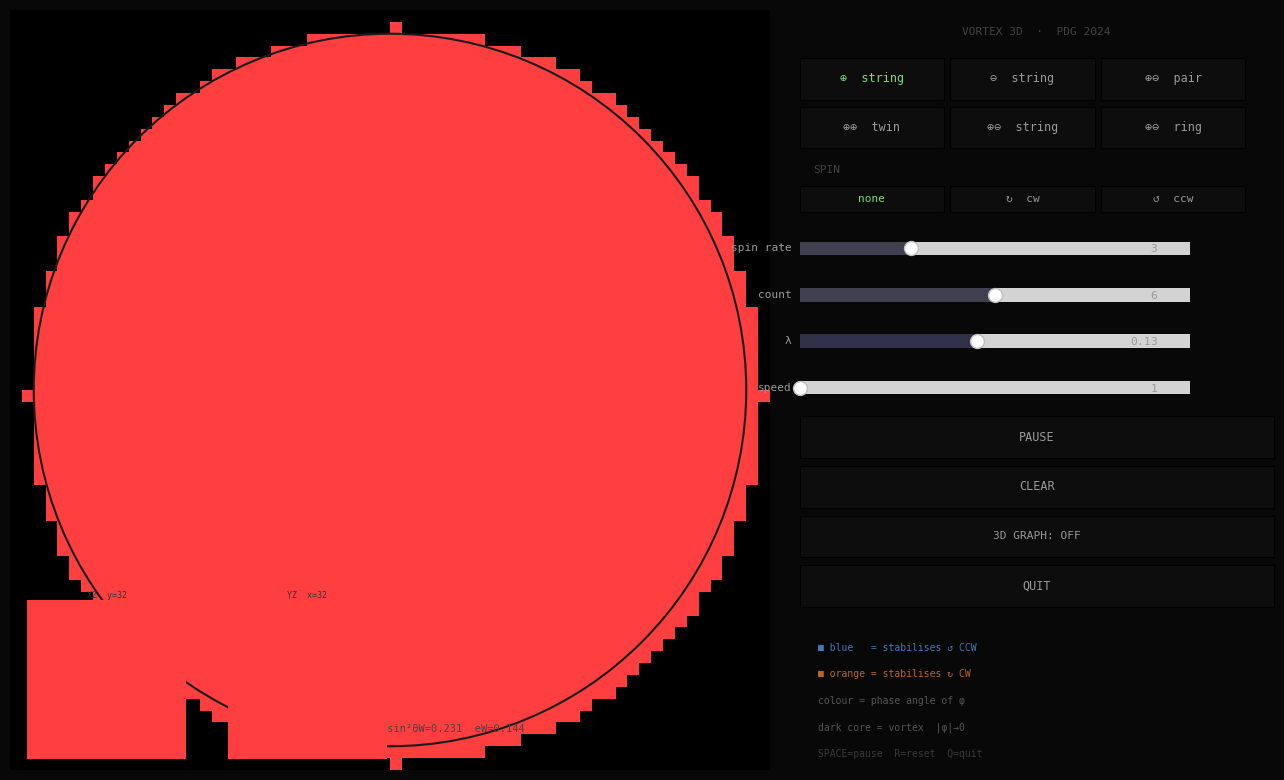

Reproduce this figure in Python.
#!/usr/bin/env python3
"""
Abelian-Higgs Vortex Simulation  —  3D Sandbox  (v4 layout)
============================================================
Extension of vortex_sim_v4.py to three spatial dimensions.

Layout mirrors v4 exactly:
  Left  60 %  — main display (XY slice with circular mask, like v4).
                Two small insets (XZ, YZ) occupy the black corner.
                "3D GRAPH: ON" overlays a vortex-core scatter in the
                same area; the slices are hidden while it is active.
  Right 40 %  — identical control panel to v4.
                REFLECT button is replaced by "3D GRAPH: OFF / ON".

Physics:
  Same damped leapfrog, same PDG 2024 constants, same A₀ gauge coupling.
  Laplacian: 7-point numpy-roll stencil (no scipy needed).
  PML: spherical absorbing layer.
  Vortices become strings running along z.
  Spin sources rotate the phase in the XY plane, uniform along z.

Grid: N=64 cube (262 144 cells), speed slider 1–6 steps/frame.

PDG 2024: λ=0.13, v=1, sin²θW=0.231
Requirements: pip install numpy matplotlib --break-system-packages
Run:         python vortex_sim_v4_3D.py
"""

import sys
import numpy as np
import matplotlib
import matplotlib.pyplot as plt
import matplotlib.animation as animation
from matplotlib.widgets import Button, Slider
from matplotlib.patches import Circle
from mpl_toolkits.mplot3d import Axes3D   # registers 3-D projection

# ─── PDG 2024 constants ───────────────────────────────────────────────────────
V          = 1.0
LAMBDA_PDG = 0.13
SIN2_TW    = 0.23129
SIN_TW     = np.sqrt(SIN2_TW)
COS_TW     = np.sqrt(1.0 - SIN2_TW)
G_W        = 0.30
G_Z        = G_W / COS_TW          # 0.342
E_W        = G_W * SIN_TW          # 0.144
SPIN_SCALE = SIN_TW * 0.00125
OMEGA_BASE = 0.18

# ─── Grid ─────────────────────────────────────────────────────────────────────
N  = 64
CX = CY = CZ = N // 2
C2   = 0.65
DT   = 0.08
DAMP = 0.9999

CORE_THRESHOLD = 0.30

# ─── Precomputed arrays ───────────────────────────────────────────────────────
# 3-D broadcast arrays  (axis 0 = y, axis 1 = x, axis 2 = z)
_ii  = np.arange(N, dtype=np.float32)[:, None, None]   # y
_jj  = np.arange(N, dtype=np.float32)[None, :, None]   # x
_kk  = np.arange(N, dtype=np.float32)[None, None, :]   # z

# 2-D arrays for A0 and display masks
_ii2 = np.arange(N, dtype=np.float32)[:, None]         # y
_jj2 = np.arange(N, dtype=np.float32)[None, :]         # x

R_GRID_3D = np.sqrt((_ii - CY)**2 + (_jj - CX)**2 + (_kk - CZ)**2)
R_GRID_2D = np.sqrt((_ii2 - CY)**2 + (_jj2 - CX)**2)

R_ACTIVE  = int(N * 0.36)   # ≈ 23  (same fraction as v4)
R_PML_END = int(N * 0.48)   # ≈ 31
PML_MAX   = 0.55

pml = np.zeros((N, N, N), dtype=np.float32)
_s  = np.clip((R_GRID_3D - R_ACTIVE) / max(R_PML_END - R_ACTIVE, 1), 0.0, 1.0)
pml[R_GRID_3D >= R_ACTIVE] = (PML_MAX * _s**3)[R_GRID_3D >= R_ACTIVE]

# Circular display mask for the XY slice view (matches v4 style)
in_circle = R_GRID_2D <= N // 2 - 1

# ─── Fields ───────────────────────────────────────────────────────────────────
p1  = np.ones( (N, N, N), dtype=np.float32)
p2  = np.zeros((N, N, N), dtype=np.float32)
p1P = np.ones( (N, N, N), dtype=np.float32)
p2P = np.zeros((N, N, N), dtype=np.float32)
# A0 defined in XY plane (shape N×N×1) — broadcasts over z automatically
A0  = np.zeros((N, N, 1), dtype=np.float32)

# ─── UI state ─────────────────────────────────────────────────────────────────
S = dict(
    paused    = False,
    block     = 'plus',
    spin_dir  = 0,
    spin_rate = 3,
    count     = 6,
    lam       = LAMBDA_PDG,
    spf       = 1,
    show_3d   = False,
    nv        = 0,
)

spin_sources  = []
background_A0 = 0.0

def recompute_A0():
    global A0
    sig2 = 18.0 ** 2
    A0[:, :, 0] = background_A0
    for src in spin_sources:
        dr2 = (_ii2 - src['ci'])**2 + (_jj2 - src['cj'])**2
        A0[:, :, 0] += src['m'] / (1.0 + dr2 / sig2)

# ─── Laplacian (7-point np.roll stencil — no scipy needed) ───────────────────
def lap(f):
    return (np.roll(f,  1, 0) + np.roll(f, -1, 0)
          + np.roll(f,  1, 1) + np.roll(f, -1, 1)
          + np.roll(f,  1, 2) + np.roll(f, -1, 2)
          - 6.0 * f)

# ─── Physics step (damped leapfrog — same form as v4) ────────────────────────
def step():
    global p1, p2, p1P, p2P
    l1  = lap(p1);  l2 = lap(p2)
    pot = S['lam'] * (p1*p1 + p2*p2 - 1.0)
    v1  = p1 - p1P;  v2 = p2 - p2P
    dt2 = DT * DT
    # A0 shape (N,N,1) broadcasts over z
    n1  = (1+DAMP)*p1 - DAMP*p1P + dt2*(C2*l1 - pot*p1) - pml*v1 - 2.0*A0*v2
    n2  = (1+DAMP)*p2 - DAMP*p2P + dt2*(C2*l2 - pot*p2) - pml*v2 + 2.0*A0*v1
    # Dirichlet vacuum on all six faces
    for arr, val in ((n1, V), (n2, 0.0)):
        arr[ 0,:,:] = val;  arr[-1,:,:] = val
        arr[ :,0,:] = val;  arr[ :,-1,:] = val
        arr[ :,:,0] = val;  arr[ :,:,-1] = val
    p1P[:] = p1;  p2P[:] = p2
    p1[:] = n1;   p2[:] = n2

    # Continuous phase rotation in XY plane, uniform along z (same as v4)
    if spin_sources:
        sig2_ = float((R_ACTIVE * 0.60) ** 2)
        for src in spin_sources:
            r2    = ((_ii2 - src['ci'])**2 + (_jj2 - src['cj'])**2)[:, :, np.newaxis]
            angle = (src['omega'] * DT * np.exp(-r2 / sig2_)).astype(np.float32)
            cos_a = np.cos(angle);  sin_a = np.sin(angle)
            p1_r  = p1  * cos_a - p2  * sin_a
            p2[:] = p1  * sin_a + p2  * cos_a;  p1[:] = p1_r
            p1P_r  = p1P * cos_a - p2P * sin_a
            p2P[:] = p1P * sin_a + p2P * cos_a;  p1P[:] = p1P_r

# ─── Vortex string tools ──────────────────────────────────────────────────────
def place_vortex(ci, cj, charge):
    """Place a vortex string along z centred at row=ci (y), col=cj (x)."""
    global p1, p2, p1P, p2P
    sq2 = np.sqrt(2.0) / np.sqrt(S['lam'])
    dr  = _ii - ci;  dc = _jj - cj
    r   = np.sqrt(dr*dr + dc*dc) + 0.01
    prf = np.tanh(r / sq2)
    amp = np.sqrt(p1*p1 + p2*p2)
    ph  = np.arctan2(p2, p1) + charge * np.arctan2(dc, dr)
    p1[:] = amp * prf * np.cos(ph)
    p2[:] = amp * prf * np.sin(ph)
    p1P[:] = p1;  p2P[:] = p2

def apply_rotation(ci, cj, charge=1):
    """Tangential velocity kick in XY plane applied to all z-slices."""
    global p1P, p2P
    if S['spin_dir'] == 0:
        return
    infl  = 18;  infl2 = float(infl * infl)
    speed = S['spin_rate'] * 0.04 * S['spin_dir'] * charge
    i0 = max(2, ci-infl);  i1 = min(N-2, ci+infl)
    j0 = max(2, cj-infl);  j1 = min(N-2, cj+infl)
    if i0 >= i1 or j0 >= j1:
        return
    li = np.arange(i0, i1, dtype=np.float32)[:, None, None]
    lj = np.arange(j0, j1, dtype=np.float32)[None, :, None]
    dr = li - ci;  dc = lj - cj
    r2 = dr*dr + dc*dc;  r = np.sqrt(r2) + 0.01
    w  = np.where((r2 >= 1.0) & (r2 <= infl2),
                  np.exp(-r2 / (infl2 * 0.30)), 0.0).astype(np.float32)
    vi = -dc / r * speed * w
    vj =  dr / r * speed * w
    s1 = p1[i0-1:i1+1, j0-1:j1+1, :]
    s2 = p2[i0-1:i1+1, j0-1:j1+1, :]
    g1i = (s1[2:, 1:-1, :] - s1[:-2, 1:-1, :]) * 0.5
    g1j = (s1[1:-1, 2:, :] - s1[1:-1, :-2, :]) * 0.5
    g2i = (s2[2:, 1:-1, :] - s2[:-2, 1:-1, :]) * 0.5
    g2j = (s2[1:-1, 2:, :] - s2[1:-1, :-2, :]) * 0.5
    p1P[i0:i1, j0:j1, :] = p1[i0:i1, j0:j1, :] - DT * (vi*g1i + vj*g1j)
    p2P[i0:i1, j0:j1, :] = p2[i0:i1, j0:j1, :] - DT * (vi*g2i + vj*g2j)

def add_source(ci, cj, charge=1):
    if S['spin_dir'] == 0:
        return
    spin_sources.append({
        'ci':    float(ci),
        'cj':    float(cj),
        'm':     S['spin_dir'] * S['spin_rate'] * SPIN_SCALE * charge,
        'omega': S['spin_dir'] * S['spin_rate'] * OMEGA_BASE * charge,
    })
    if len(spin_sources) > 12:
        spin_sources.pop(0)
    recompute_A0()

def cl(x):
    return max(8, min(N-9, int(x)))

def clR(ci, cj):
    di = ci - CY;  dj = cj - CX
    r  = (di*di + dj*dj) ** 0.5
    mr = R_ACTIVE - 6
    if r > mr and r > 0:
        f = mr / r;  return int(round(CY + di*f)), int(round(CX + dj*f))
    return ci, cj

def do_place(ci, cj):
    ci, cj = clR(cl(ci), cl(cj))
    if (ci-CY)**2 + (cj-CX)**2 > (R_ACTIVE-6)**2:
        return
    blk = S['block'];  n = S['count']
    if blk == 'plus':
        place_vortex(ci, cj, +1)
        if S['spin_dir']:  apply_rotation(ci, cj, +1);  add_source(ci, cj, +1)
        S['nv'] += 1
    elif blk == 'minus':
        place_vortex(ci, cj, -1)
        if S['spin_dir']:  apply_rotation(ci, cj, -1);  add_source(ci, cj, -1)
        S['nv'] += 1
    elif blk == 'pair':
        place_vortex(ci, cl(cj-8), +1);  place_vortex(ci, cl(cj+8), -1)
        S['nv'] += 2
    elif blk == 'twins':
        place_vortex(cl(ci-8), cj, +1);  place_vortex(cl(ci+8), cj, +1)
        S['nv'] += 2
    elif blk == 'string':
        sp = 9;  tot = (n-1)*sp
        for k in range(n):
            place_vortex(ci, cl(cj + round(k*sp - tot/2)), +1 if k%2==0 else -1)
        S['nv'] += n
    elif blk == 'ring':
        rr = max(10, round(n * 4.0))
        for k in range(n):
            ang = 2*np.pi*k/n - np.pi/2
            place_vortex(cl(round(ci + rr*np.cos(ang))),
                         cl(round(cj + rr*np.sin(ang))), +1 if k%2==0 else -1)
        S['nv'] += n
    refresh_info()

def do_reset():
    global p1, p2, p1P, p2P
    p1[:]=V; p2[:]=0; p1P[:]=V; p2P[:]=0
    spin_sources.clear();  A0[:]=0;  S['nv']=0
    refresh_info()

# ─── Colour map (same formula as v4) ─────────────────────────────────────────
_T3 = 2*np.pi/3

def to_rgb(s1, s2, mask=None):
    amp = np.clip(np.sqrt(s1*s1 + s2*s2), 0, 1)
    ph  = np.arctan2(s2, s1)
    r = np.clip((0.5 + 0.5*np.cos(ph))       * amp, 0, 1)
    g = np.clip((0.5 + 0.5*np.cos(ph - _T3)) * amp, 0, 1)
    b = np.clip((0.5 + 0.5*np.cos(ph + _T3)) * amp, 0, 1)
    rgb = np.stack([r, g, b], axis=-1)
    if mask is not None:
        rgb[~mask] = 0
    return (rgb * 255).astype(np.uint8)

def to_rgb_main():
    return to_rgb(p1[:, :, CZ], p2[:, :, CZ], in_circle)

# ─── Figure (same figsize and proportions as v4) ──────────────────────────────
fig = plt.figure(figsize=(13, 8), facecolor='#080808')
try:
    fig.canvas.manager.set_window_title('Abelian-Higgs Vortex Simulation  v4 3D')
except Exception:
    pass

# ── Main display — XY slice with circular mask (identical rect to v4) ─────────
ax = fig.add_axes([0.01, 0.03, 0.60, 0.95])
ax.set_facecolor('#000');  ax.set_aspect('equal');  ax.axis('off')
img_h = ax.imshow(to_rgb_main(), origin='upper', extent=[0,N,N,0],
                  animated=True, interpolation='nearest')
ax.set_xlim(0, N);  ax.set_ylim(N, 0)
ax.add_patch(Circle((CX, CY), N//2-2, fill=False, edgecolor='#1a1a1a', lw=1.5))

info_txt = ax.text(CX, N-3, '', ha='center', va='bottom',
                   color='#444', fontsize=7.5, fontfamily='monospace')

def refresh_info():
    pause_str = '  [ PAUSED ]' if S['paused'] else ''
    info_txt.set_text(
        f"strings: {S['nv']}  λ={S['lam']:.3f}  sin²θW=0.231  eW=0.144{pause_str}"
    )
refresh_info()

# ── XZ and YZ insets — in the black corner below-left of the circle ───────────
# The circle's lower-left quadrant is dark; these 2 insets sit there safely.
ax_xz = fig.add_axes([0.018, 0.044, 0.148, 0.198], facecolor='#050505')
ax_yz = fig.add_axes([0.172, 0.044, 0.148, 0.198], facecolor='#050505')
for ax_s, lbl in ((ax_xz, f'XZ  y={CY}'), (ax_yz, f'YZ  x={CX}')):
    ax_s.axis('off')
    ax_s.set_title(lbl, color='#333', fontsize=6, fontfamily='monospace', pad=1)
img_xz = ax_xz.imshow(to_rgb(p1[:, CY, :], p2[:, CY, :]),
                       origin='upper', extent=[0,N,N,0],
                       animated=True, interpolation='nearest')
img_yz = ax_yz.imshow(to_rgb(p1[CX, :, :], p2[CX, :, :]),
                       origin='upper', extent=[0,N,N,0],
                       animated=True, interpolation='nearest')

# ── 3D scatter axes — same rect as main display, hidden by default ─────────────
ax3d = fig.add_axes([0.01, 0.03, 0.60, 0.95], projection='3d')
ax3d.set_xlim(0, N);  ax3d.set_ylim(0, N);  ax3d.set_zlim(0, N)
ax3d.set_xlabel('x', color='#555', fontsize=7, labelpad=1)
ax3d.set_ylabel('y', color='#555', fontsize=7, labelpad=1)
ax3d.set_zlabel('z', color='#555', fontsize=7, labelpad=1)
ax3d.tick_params(colors='#333', labelsize=5)
for pane in (ax3d.xaxis.pane, ax3d.yaxis.pane, ax3d.zaxis.pane):
    pane.fill = False;  pane.set_edgecolor('#111')
ax3d.grid(True, color='#1a1a1a', linewidth=0.5)
ax3d.set_title(f'vortex cores  |φ| < {CORE_THRESHOLD:.2f}',
               color='#444', fontsize=8, fontfamily='monospace', pad=4)
sc_cores = ax3d.scatter([], [], [], c=[], cmap='plasma',
                        s=10, alpha=0.6, vmin=0, vmax=N, depthshade=True)
ax3d.set_visible(False)

# ─── Control panel — pixel-identical to v4 ────────────────────────────────────
CB   = '#0d0d0d';  CBH  = '#1c1c1c'
CBON = '#142014';  CBOH = '#1d301d'
CT   = '#999999';  CTON = '#77dd77'

def mkbtn(rect, label, fs=8.5):
    a = fig.add_axes(rect, facecolor=CB)
    b = Button(a, label, color=CB, hovercolor=CBH)
    b.label.set_color(CT);  b.label.set_fontsize(fs)
    b.label.set_fontfamily('monospace')
    return b

# Header
ax_hdr = fig.add_axes([0.625, 0.930, 0.365, 0.045], facecolor='#080808')
ax_hdr.text(0.5, 0.5, 'VORTEX 3D  ·  PDG 2024', ha='center', va='center',
            color='#444', fontsize=8, fontfamily='monospace')
ax_hdr.axis('off')

# Block buttons — 2 rows × 3 (same positions as v4)
_bw = 0.111;  _bh = 0.052;  _bx0 = 0.625
_by1 = 0.868;  _by2 = 0.807

b_plus   = mkbtn([_bx0+0*(_bw+0.005), _by1, _bw, _bh], '⊕  string')
b_minus  = mkbtn([_bx0+1*(_bw+0.005), _by1, _bw, _bh], '⊖  string')
b_pair   = mkbtn([_bx0+2*(_bw+0.005), _by1, _bw, _bh], '⊕⊖  pair')
b_twins  = mkbtn([_bx0+0*(_bw+0.005), _by2, _bw, _bh], '⊕⊕  twin')
b_string = mkbtn([_bx0+1*(_bw+0.005), _by2, _bw, _bh], '⊕⊖  string')
b_ring   = mkbtn([_bx0+2*(_bw+0.005), _by2, _bw, _bh], '⊕⊖  ring')

BLOCK_BTNS = dict(plus=b_plus, minus=b_minus, pair=b_pair,
                  twins=b_twins, string=b_string, ring=b_ring)

def set_block(name):
    S['block'] = name
    for k, b in BLOCK_BTNS.items():
        on = (k == name)
        b.color = CBON if on else CB;  b.hovercolor = CBOH if on else CBH
        b.label.set_color(CTON if on else CT)
    fig.canvas.draw_idle()

b_plus.on_clicked(  lambda e: set_block('plus'))
b_minus.on_clicked( lambda e: set_block('minus'))
b_pair.on_clicked(  lambda e: set_block('pair'))
b_twins.on_clicked( lambda e: set_block('twins'))
b_string.on_clicked(lambda e: set_block('string'))
b_ring.on_clicked(  lambda e: set_block('ring'))
set_block('plus')

# Spin label + buttons (same as v4)
ax_slbl = fig.add_axes([0.625, 0.765, 0.365, 0.030], facecolor='#080808')
ax_slbl.text(0.03, 0.5, 'SPIN', va='center', color='#444',
             fontsize=8, fontfamily='monospace')
ax_slbl.axis('off')
_sw = 0.111
b_snone = mkbtn([_bx0+0*(_sw+0.005), 0.728, _sw, 0.032], 'none', 8)
b_scw   = mkbtn([_bx0+1*(_sw+0.005), 0.728, _sw, 0.032], '↻  cw',  8)
b_sccw  = mkbtn([_bx0+2*(_sw+0.005), 0.728, _sw, 0.032], '↺  ccw', 8)
SPIN_BTNS = {'none': b_snone, 'cw': b_scw, 'ccw': b_sccw}
SPIN_MAP  = {'none': 0, 'cw': +1, 'ccw': -1}

def set_spin(name):
    S['spin_dir'] = SPIN_MAP[name]
    for k, b in SPIN_BTNS.items():
        on = (k == name)
        b.color = CBON if on else CB;  b.hovercolor = CBOH if on else CBH
        b.label.set_color(CTON if on else CT)
    fig.canvas.draw_idle()

b_snone.on_clicked(lambda e: set_spin('none'))
b_scw.on_clicked(  lambda e: set_spin('cw'))
b_sccw.on_clicked( lambda e: set_spin('ccw'))
set_spin('none')

# Sliders (same positions and style as v4; speed capped at 6 for 3-D cost)
_sx = 0.625;  _sw2 = 0.30;  _sh = 0.034

def mk_slider(y, label, lo, hi, init, step=None, col='#404050'):
    a = fig.add_axes([_sx, y, _sw2, _sh], facecolor='#0a0a0a')
    kw = {'valstep': step} if step else {}
    s  = Slider(a, label, lo, hi, valinit=init, **kw)
    s.poly.set_facecolor(col)
    s.label.set_color(CT);    s.label.set_fontsize(8)
    s.label.set_fontfamily('monospace')
    s.valtext.set_color(CT);  s.valtext.set_fontsize(8)
    s.valtext.set_fontfamily('monospace')
    s.valtext.set_position((0.92, 0.5));  s.valtext.set_ha('right')
    return s

sl_rate  = mk_slider(0.665, 'spin rate', 1,  8,  3,        step=1)
sl_count = mk_slider(0.607, 'count',     2, 10,  6,        step=1)
sl_lam   = mk_slider(0.549, 'λ',         0.03, 0.25, LAMBDA_PDG, step=0.01, col='#303048')
sl_spf   = mk_slider(0.491, 'speed',     1,  6,  1,        step=1)

sl_rate.on_changed( lambda v: S.update(spin_rate=int(v)))
sl_count.on_changed(lambda v: S.update(count=int(v)))
sl_lam.on_changed(  lambda v: [S.update(lam=float(v)), refresh_info()])
sl_spf.on_changed(  lambda v: S.update(spf=int(v)))

# Action buttons — REFLECT replaced by 3D GRAPH toggle
_aw = 0.365;  _ah = 0.052
b_pause   = mkbtn([_sx, 0.420, _aw, _ah], 'PAUSE')
b_clear   = mkbtn([_sx, 0.358, _aw, _ah], 'CLEAR')
b_3d      = mkbtn([_sx, 0.296, _aw, _ah], '3D GRAPH: OFF', 8)
b_quit    = mkbtn([_sx, 0.234, _aw, _ah], 'QUIT')

def on_pause(e=None):
    S['paused'] = not S['paused']
    b_pause.label.set_text('PLAY' if S['paused'] else 'PAUSE')
    b_pause.label.set_color(CTON if S['paused'] else CT)
    refresh_info();  fig.canvas.draw_idle()

_tick = [0]   # frame counter for scatter throttle

def on_3d(e=None):
    S['show_3d'] = not S['show_3d']
    show = S['show_3d']
    b_3d.label.set_text('3D GRAPH: ON' if show else '3D GRAPH: OFF')
    b_3d.label.set_color(CTON if show else CT)
    ax.set_visible(not show)
    ax_xz.set_visible(not show)
    ax_yz.set_visible(not show)
    ax3d.set_visible(show)
    _tick[0] = 0   # force scatter refresh on next frame
    fig.canvas.draw_idle()

b_pause.on_clicked(on_pause)
b_clear.on_clicked(lambda e: do_reset())
b_3d.on_clicked(   on_3d)
b_quit.on_clicked( lambda e: (plt.close('all'), sys.exit(0)))

# Legend (same as v4)
ax_leg = fig.add_axes([_sx, 0.035, _aw, 0.175], facecolor='#080808')
for y, (txt, col) in enumerate([
    ('■ blue   = stabilises ↺ CCW',  '#4477bb'),
    ('■ orange = stabilises ↻ CW',   '#bb6622'),
    ('colour = phase angle of φ',     '#555'),
    ('dark core = vortex  |φ|→0',    '#555'),
    ('SPACE=pause  R=reset  Q=quit', '#3a3a3a'),
]):
    ax_leg.text(0.04, 0.88 - y*0.19, txt, color=col,
                fontsize=7, fontfamily='monospace', va='top')
ax_leg.axis('off')

# ─── Click / key handling ─────────────────────────────────────────────────────
def on_press(event):
    if event.inaxes is not ax or event.button not in (1, 3):
        return
    ci = max(0, min(N-1, int(round(float(event.ydata)))))
    cj = max(0, min(N-1, int(round(float(event.xdata)))))
    do_place(ci, cj)

def on_key(event):
    k = event.key
    if k == ' ':                    on_pause()
    elif k in ('r', 'R'):           do_reset()
    elif k in ('q', 'Q', 'escape'): plt.close('all'); sys.exit(0)

fig.canvas.mpl_connect('button_press_event', on_press)
fig.canvas.mpl_connect('key_press_event',    on_key)

# ─── Animation ────────────────────────────────────────────────────────────────
def update(frame):
    _tick[0] += 1
    if not S['paused']:
        for _ in range(S['spf']):
            step()

    if S['show_3d']:
        if _tick[0] % 4 == 0:
            amp3d = np.sqrt(p1*p1 + p2*p2)
            idx   = np.where(amp3d < CORE_THRESHOLD)
            n_pts = len(idx[0])
            if n_pts > 0:
                if n_pts > 3000:
                    sel = np.random.choice(n_pts, 3000, replace=False)
                    yi, xi, zi = idx[0][sel], idx[1][sel], idx[2][sel]
                else:
                    yi, xi, zi = idx[0], idx[1], idx[2]
                sc_cores._offsets3d = (xi.astype(float),
                                       yi.astype(float),
                                       zi.astype(float))
                sc_cores.set_array(zi.astype(float))
            else:
                sc_cores._offsets3d = (np.array([]), np.array([]), np.array([]))
                sc_cores.set_array(np.array([]))
    else:
        img_h.set_array(to_rgb_main())
        img_xz.set_array(to_rgb(p1[:, CY, :], p2[:, CY, :]))
        img_yz.set_array(to_rgb(p1[CX, :, :], p2[CX, :, :]))

    return []

# blit=False required while the 3-D axes exists in the figure
ani = animation.FuncAnimation(fig, update, interval=25,
                              blit=False, cache_frame_data=False)

print("Abelian-Higgs Vortex Simulation  v4 3D")
print(f"PDG 2024: λ={LAMBDA_PDG}  sin²θW={SIN2_TW}  gZ={G_Z:.3f}  eW={E_W:.3f}")
print(f"Grid {N}³  R_active={R_ACTIVE}  steps/frame 1–6")
print()
print("  Click sim           place selected block (strings along z)")
print("  3D GRAPH button     toggle vortex-core scatter view")
print("  SPACE / button      pause / resume")
print("  R                   reset field")
print("  Q / Escape          quit")
plt.show()
